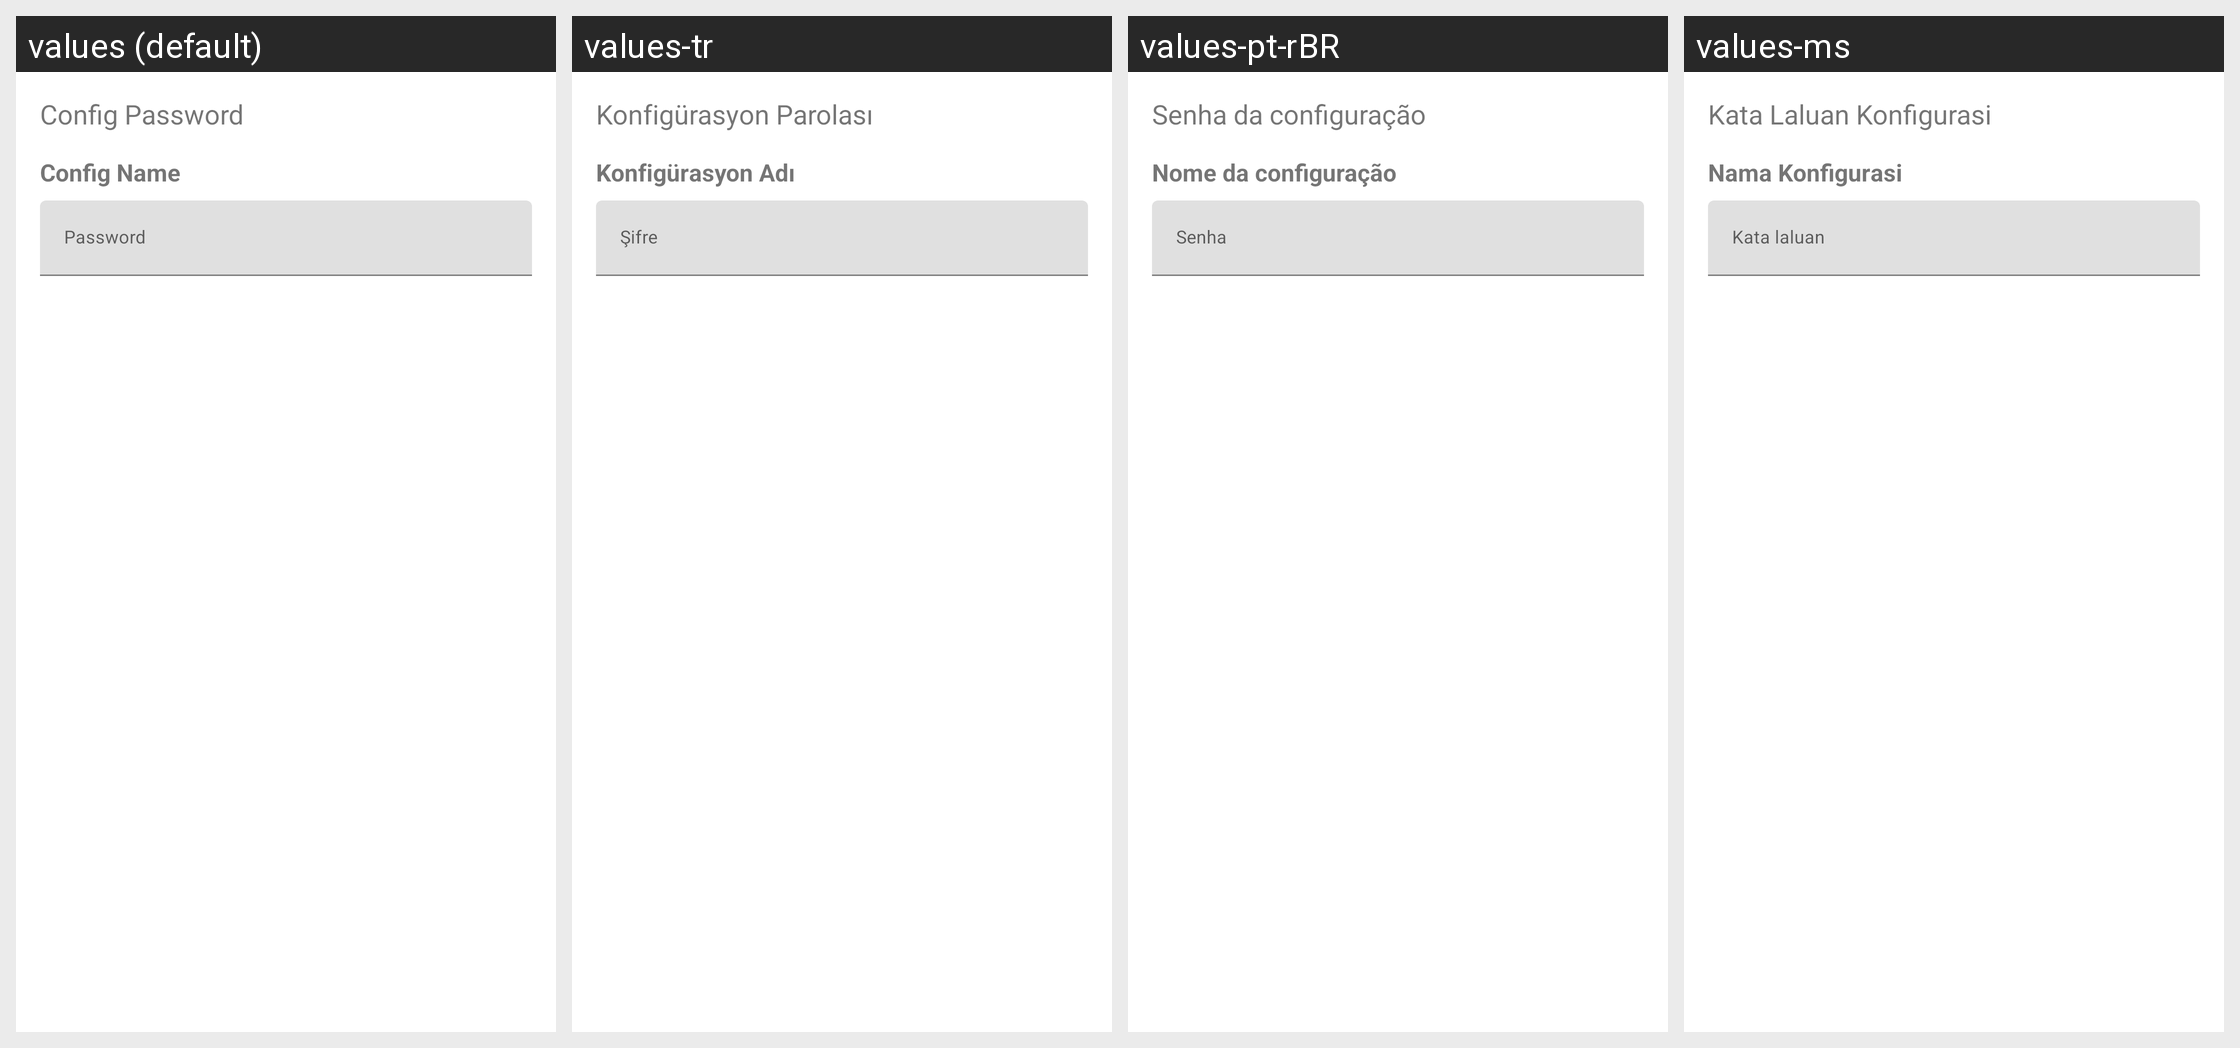

Strings drawn on this Android screen and how each of the app's shown locales translates them:
Android screen res/layout/dialog_import_pwd.xml rendered under 4 locales, left to right: values (default), values-tr, values-pt-rBR, values-ms. Device: Nexus 5 (rendered at 1080×1920; each locale shown at half size, 540×960, under a caption strip naming it); theme Theme.MaterialComponents.DayNight.NoActionBar.
Other locales in the repository, not shown: values-am, values-ar, values-de, values-es, values-fa, values-fr, values-in, values-ru, values-tg, values-uz, values-vi.
Strings drawn on this screen, with the default value and each locale's value (text and hints the layout hard-codes, and strings that could not be matched under every locale, appear in the picture but are not listed):

ui_config_password
  values: Config Password
  values-tr: Konfigürasyon Parolası
  values-pt-rBR: Senha da configuração
  values-ms: Kata Laluan Konfigurasi

ui_config_name
  values: Config Name
  values-tr: Konfigürasyon Adı
  values-pt-rBR: Nome da configuração
  values-ms: Nama Konfigurasi

btn_password
  values: Password
  values-tr: Şifre
  values-pt-rBR: Senha
  values-ms: Kata laluan
